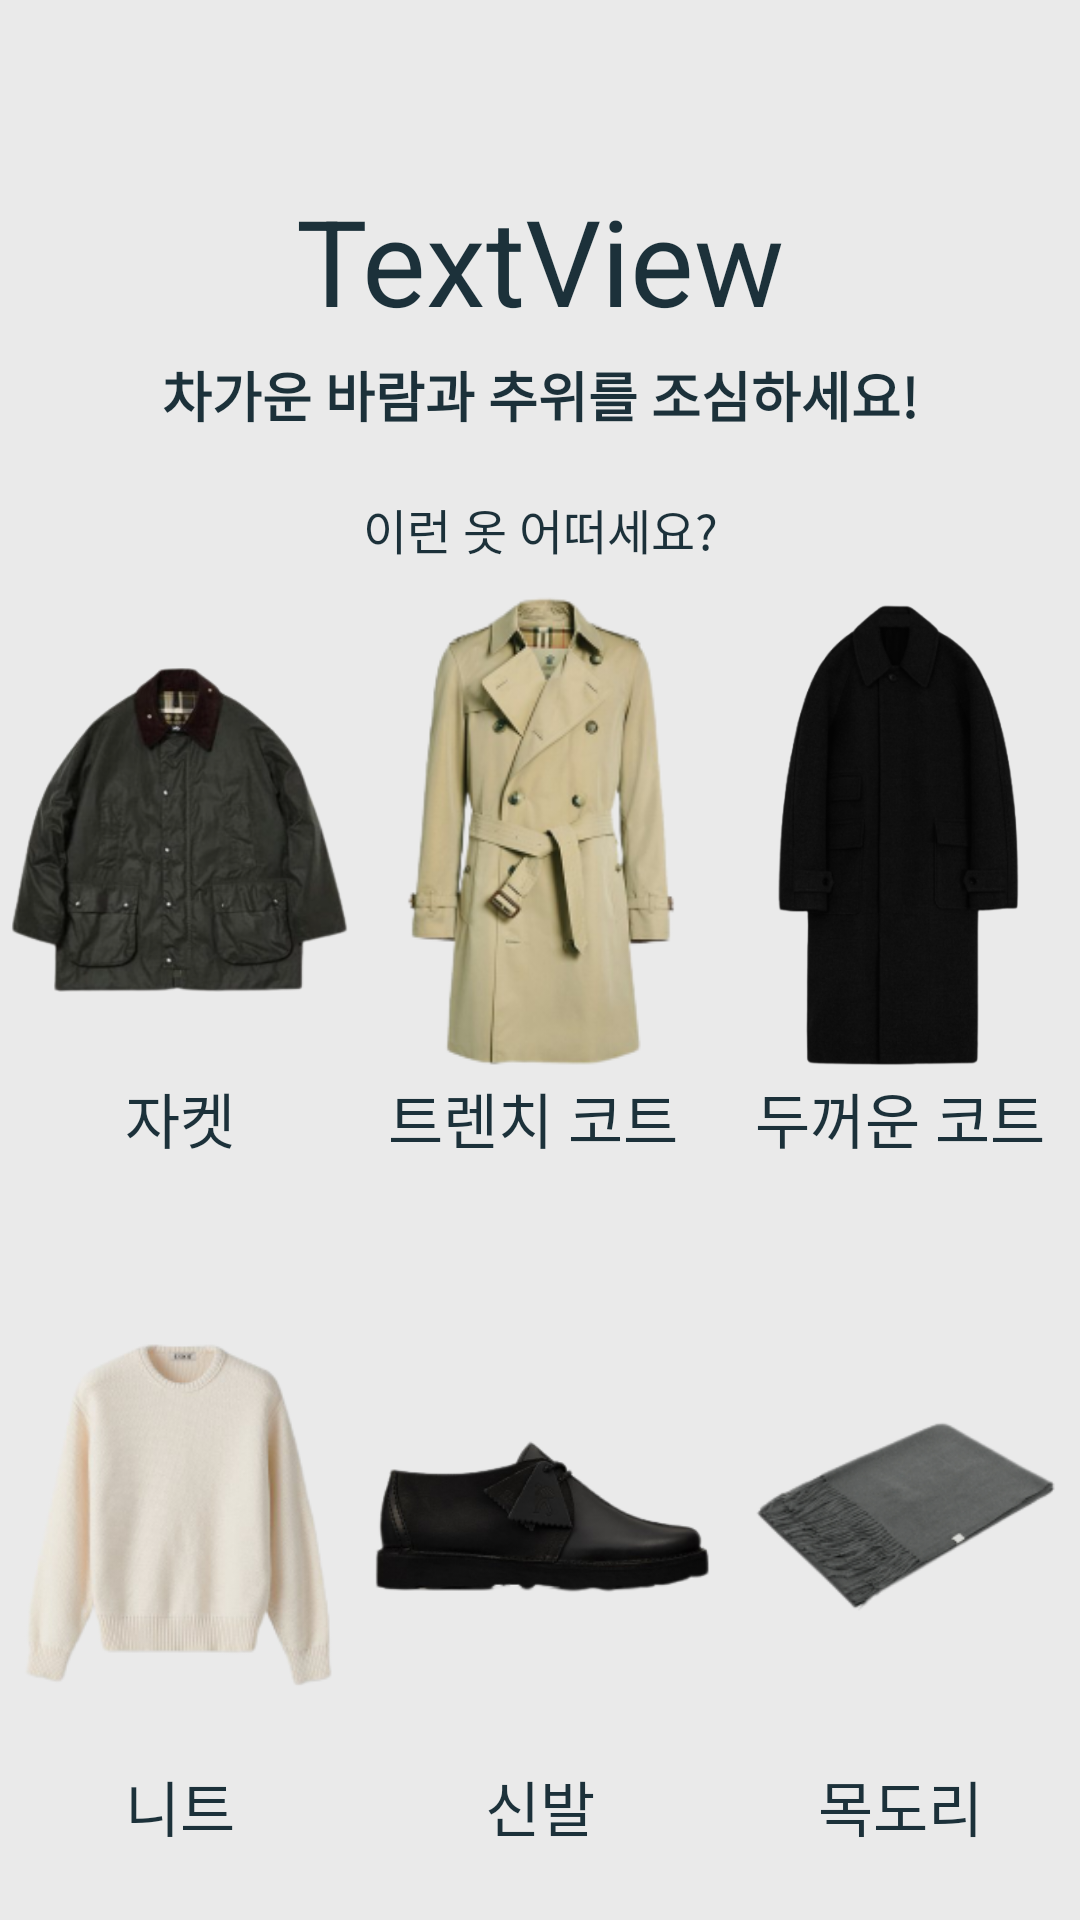

Produce the Android XML layout that renders to this screen, including the resource entries it uses.
<!-- AndroidManifest.xml: application theme Theme.Filebase_viewcloset -->
<!-- res/layout/activity_temperature_clothing3.xml -->
<?xml version="1.0" encoding="utf-8"?>
<LinearLayout xmlns:android="http://schemas.android.com/apk/res/android"
    xmlns:app="http://schemas.android.com/apk/res-auto"
    xmlns:tools="http://schemas.android.com/tools"
    android:layout_width="match_parent"
    android:layout_height="match_parent"
    android:background="@color/ea"
    android:orientation="vertical">

    <LinearLayout
        android:id="@+id/linearLayout8"
        android:layout_width="match_parent"
        android:layout_height="wrap_content"
        android:orientation="vertical">

        <ImageView
            android:id="@+id/btn_back"
            android:layout_width="30dp"
            android:layout_height="30dp"
            android:layout_gravity="left"

            android:layout_marginVertical="15dp"
            android:layout_marginLeft="20dp"
            android:background="@color/ea"
            app:srcCompat="@drawable/back" />

        <TextView
            android:id="@+id/textView9"
            android:layout_width="match_parent"
            android:layout_height="wrap_content"
            android:gravity="center"
            android:paddingBottom="5dp"
            android:text="TextView"
            android:textColor="@color/bluegray"
            android:textSize="40sp" />
    </LinearLayout>


    <LinearLayout
        android:id="@+id/linearLayout4"
        android:layout_width="match_parent"
        android:layout_height="wrap_content"
        android:orientation="horizontal">

        <TextView
            android:id="@+id/textView"
            android:layout_width="wrap_content"
            android:layout_height="wrap_content"
            android:layout_weight="1"
            android:gravity="center"
            android:text="차가운 바람과 추위를 조심하세요!"
            android:textColor="@color/bluegray"
            android:textSize="18sp"
            android:textStyle="bold" />
    </LinearLayout>

    <TextView
        android:layout_width="match_parent"
        android:layout_height="wrap_content"
        android:layout_marginTop="20dp"
        android:gravity="center"
        android:paddingBottom="10sp"
        android:text="이런 옷 어떠세요?"
        android:textColor="@color/bluegray"
        android:textSize="16sp" />

    <LinearLayout
        android:id="@+id/linearLayout2"
        android:layout_width="match_parent"
        android:layout_height="wrap_content"
        android:orientation="vertical">

        <LinearLayout
            android:layout_width="match_parent"
            android:layout_height="match_parent"
            android:layout_marginBottom="25dp"
            android:layout_weight="1"
            android:orientation="horizontal"
            android:paddingBottom="15dp">

            <LinearLayout
                android:id="@+id/layout1"
                android:layout_width="match_parent"
                android:layout_height="match_parent"
                android:layout_weight="1"
                android:orientation="vertical">

                <ImageView
                    android:id="@+id/imageView"
                    android:layout_width="match_parent"
                    android:layout_height="160dp"
                    app:srcCompat="@drawable/t_3_1" />

                <TextView
                    android:id="@+id/textView2"
                    android:layout_width="match_parent"
                    android:layout_height="match_parent"
                    android:gravity="center"
                    android:text="자켓"
                    android:textColor="@color/bluegray"
                    android:textSize="20sp" />
            </LinearLayout>

            <LinearLayout
                android:id="@+id/layout2"
                android:layout_width="match_parent"
                android:layout_height="match_parent"
                android:layout_weight="1"
                android:orientation="vertical">

                <ImageView
                    android:id="@+id/imageView2"
                    android:layout_width="match_parent"
                    android:layout_height="160dp"
                    app:srcCompat="@drawable/t_3_2" />

                <TextView
                    android:id="@+id/textView4"
                    android:layout_width="match_parent"
                    android:layout_height="match_parent"
                    android:gravity="center"
                    android:text="트렌치 코트
"
                    android:textColor="@color/bluegray"
                    android:textSize="20sp" />

            </LinearLayout>

            <LinearLayout
                android:id="@+id/layout3"
                android:layout_width="match_parent"
                android:layout_height="match_parent"
                android:layout_weight="1"
                android:orientation="vertical">

                <ImageView
                    android:id="@+id/imageView3"
                    android:layout_width="match_parent"
                    android:layout_height="160dp"
                    app:srcCompat="@drawable/t_1_3" />

                <TextView
                    android:id="@+id/textView5"
                    android:layout_width="match_parent"
                    android:layout_height="match_parent"
                    android:gravity="center"
                    android:text="두꺼운 코트"
                    android:textColor="@color/bluegray"
                    android:textSize="20sp" />
            </LinearLayout>

        </LinearLayout>

        <LinearLayout
            android:layout_width="match_parent"
            android:layout_height="match_parent"
            android:layout_weight="1"
            android:orientation="horizontal">

            <LinearLayout
                android:id="@+id/layout4"
                android:layout_width="match_parent"
                android:layout_height="match_parent"
                android:layout_weight="1"
                android:orientation="vertical">

                <ImageView
                    android:id="@+id/imageView4"
                    android:layout_width="match_parent"
                    android:layout_height="160dp"
                    app:srcCompat="@drawable/t_3_4" />

                <TextView
                    android:id="@+id/textView6"
                    android:layout_width="match_parent"
                    android:layout_height="match_parent"
                    android:gravity="center"
                    android:text="니트"
                    android:textColor="@color/bluegray"
                    android:textSize="20sp" />
            </LinearLayout>

            <LinearLayout
                android:id="@+id/layout5"
                android:layout_width="match_parent"
                android:layout_height="match_parent"
                android:layout_weight="1"
                android:orientation="vertical">

                <ImageView
                    android:id="@+id/imageView5"
                    android:layout_width="match_parent"
                    android:layout_height="160dp"
                    app:srcCompat="@drawable/t_3_5" />

                <TextView
                    android:id="@+id/textView7"
                    android:layout_width="match_parent"
                    android:layout_height="match_parent"
                    android:gravity="center"
                    android:text="신발"
                    android:textColor="@color/bluegray"
                    android:textSize="20sp" />
            </LinearLayout>

            <LinearLayout
                android:id="@+id/layout6"
                android:layout_width="match_parent"
                android:layout_height="match_parent"
                android:layout_weight="1"
                android:orientation="vertical">

                <ImageView
                    android:id="@+id/imageView6"
                    android:layout_width="match_parent"
                    android:layout_height="160dp"
                    app:srcCompat="@drawable/t_3_6" />

                <TextView
                    android:id="@+id/textView8"
                    android:layout_width="match_parent"
                    android:layout_height="match_parent"
                    android:gravity="center"
                    android:text="목도리"
                    android:textColor="@color/bluegray"
                    android:textSize="20sp" />
            </LinearLayout>
        </LinearLayout>

    </LinearLayout>


</LinearLayout>
<!-- resources referenced by this layout -->
<resources>
  <color name="bluegray">#1c313a</color>
  <color name="ea">#eaeaea</color>
  <!-- drawable t_1_3: png bitmap (drawable-v24, 78866 bytes) -->
  <!-- drawable t_3_1: png bitmap (drawable-v24, 70828 bytes) -->
  <!-- drawable t_3_2: png bitmap (drawable-v24, 46722 bytes) -->
  <!-- drawable t_3_4: png bitmap (drawable-v24, 33825 bytes) -->
  <!-- drawable t_3_5: png bitmap (drawable-v24, 20965 bytes) -->
  <!-- drawable t_3_6: png bitmap (drawable-v24, 22761 bytes) -->
  <style name="Theme.Filebase_viewcloset" parent="Theme.AppCompat.DayNight.DarkActionBar">
          
          <item name="colorPrimary">@color/purple_500</item>
          <item name="colorPrimaryVariant">@color/bluegray</item>
          <item name="colorOnPrimary">@color/white</item>
          
          <item name="colorSecondary">@color/teal_200</item>
          <item name="colorSecondaryVariant">@color/teal_700</item>
          <item name="colorOnSecondary">@color/black</item>
          
          <item name="android:statusBarColor" tools:targetApi="l">?attr/colorPrimaryVariant</item>
          
          <item name="windowNoTitle">true</item>
      </style>
  <color name="purple_500">#FF6200EE</color>
  <color name="white">#FFFFFFFF</color>
  <color name="teal_200">#FF03DAC5</color>
  <color name="teal_700">#FF018786</color>
  <color name="black">#FF000000</color>
</resources>
